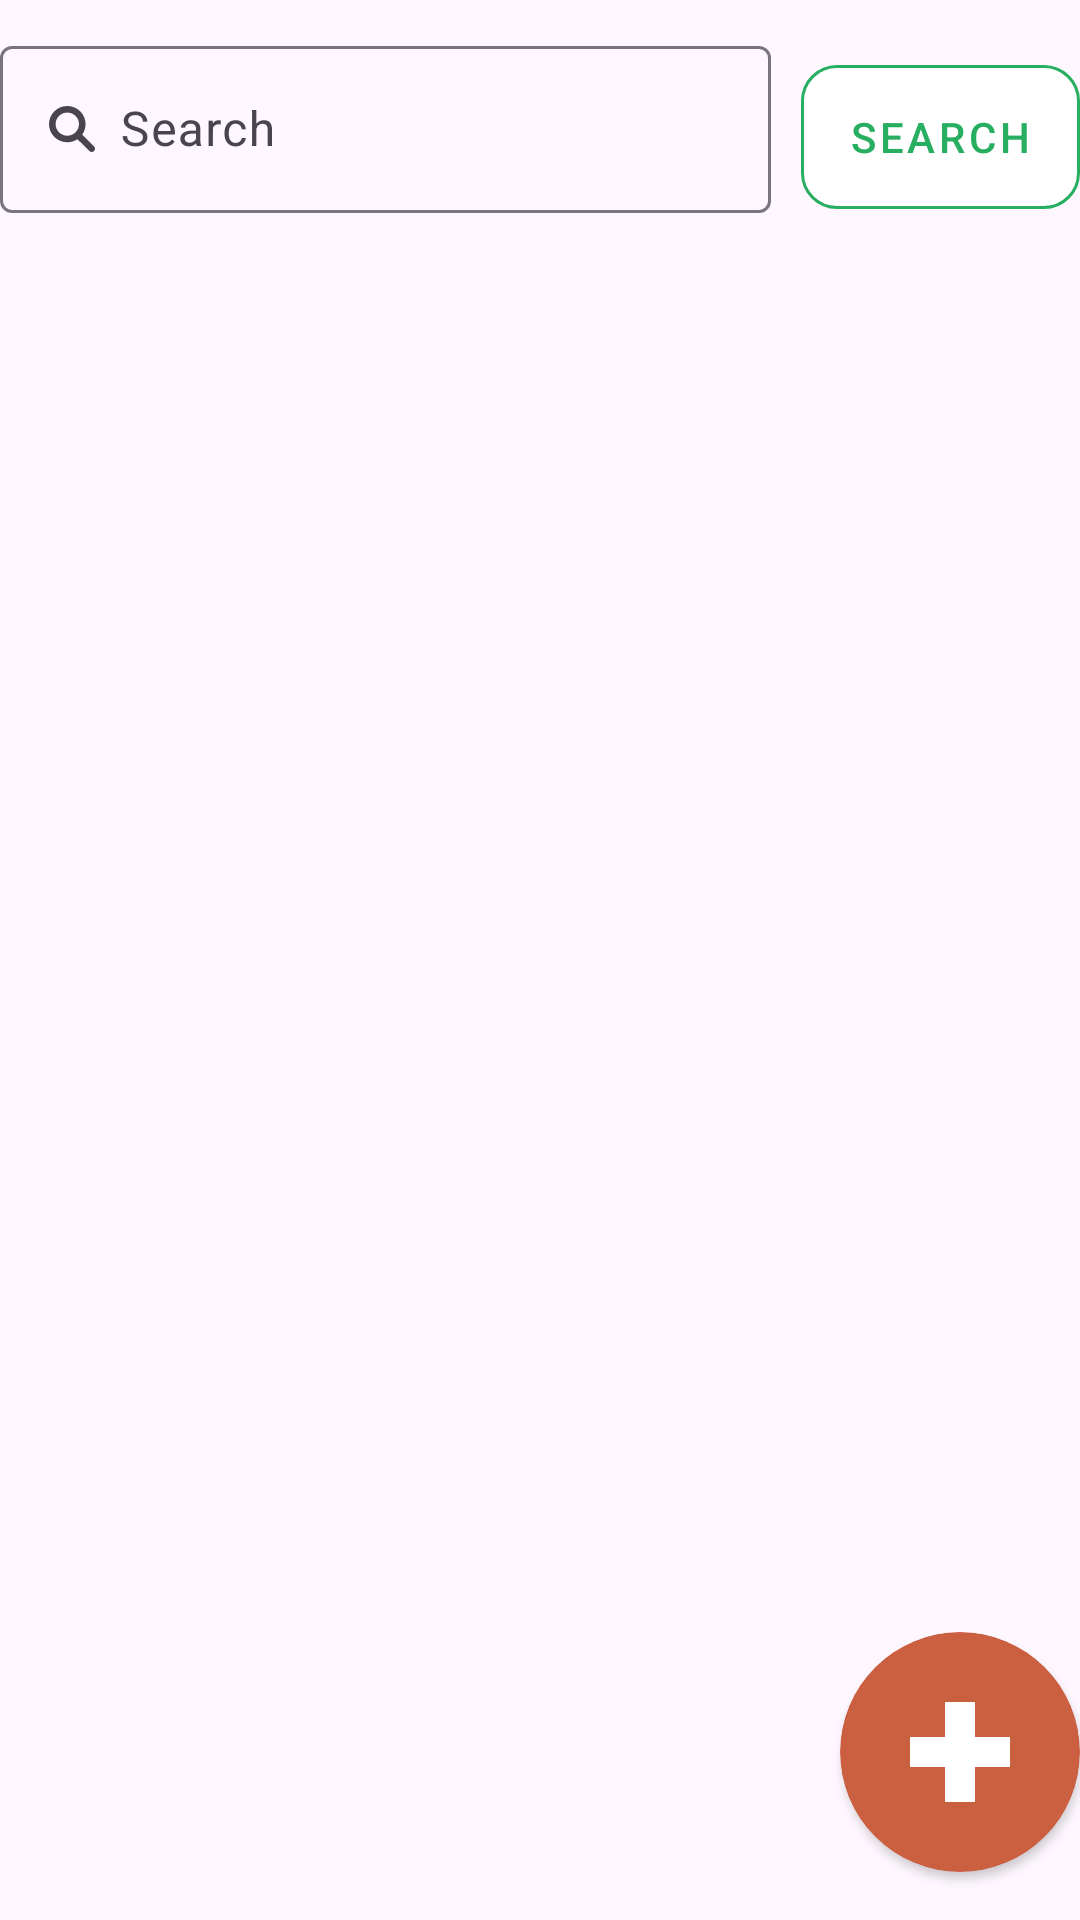

Produce the Android XML layout that renders to this screen, including the resource entries it uses.
<!-- AndroidManifest.xml: application theme Theme.Simtrack -->
<!-- res/layout/fragment_delivery.xml -->
<?xml version="1.0" encoding="utf-8"?>
<androidx.constraintlayout.widget.ConstraintLayout xmlns:android="http://schemas.android.com/apk/res/android"
    xmlns:app="http://schemas.android.com/apk/res-auto"
    xmlns:tools="http://schemas.android.com/tools"
    android:layout_width="match_parent"
    android:layout_height="match_parent"
    android:gravity="center">

    <com.google.android.material.textfield.TextInputLayout
        android:id="@+id/search_input_layout"
        android:layout_width="0dp"
        android:layout_height="wrap_content"
        android:layout_marginTop="10dp"
        android:layout_marginEnd="10dp"
        android:gravity="center_vertical"
        android:hint="Search"
        app:endIconMode="custom"
        app:layout_constraintBottom_toTopOf="@+id/recyclerView"
        app:layout_constraintEnd_toStartOf="@+id/search_button"
        app:layout_constraintStart_toStartOf="parent"
        app:layout_constraintTop_toTopOf="parent"
        app:startIconDrawable="@drawable/ic_search">

        <com.google.android.material.textfield.TextInputEditText
            android:id="@+id/search_input"
            android:layout_width="match_parent"
            android:layout_height="wrap_content"
            android:layout_gravity="center_vertical"
            android:backgroundTint="@android:color/transparent"
            android:inputType="text"
            android:paddingStart="40dp"
            android:textColor="@color/black"
            android:textColorHint="@color/gray" />
    </com.google.android.material.textfield.TextInputLayout>

    <com.google.android.material.button.MaterialButton
        android:id="@+id/search_button"
        style="@style/Widget.MaterialComponents.Button.OutlinedButton"
        android:layout_width="wrap_content"
        android:layout_height="60dp"
        android:backgroundTint="@color/white"
        android:gravity="center_vertical"
        android:text="Search"
        android:textColor="@color/my_light_primary"
        app:cornerRadius="12dp"
        app:layout_constraintBottom_toTopOf="@+id/recyclerView"
        app:layout_constraintEnd_toEndOf="parent"
        app:layout_constraintTop_toTopOf="parent"
        app:strokeColor="@color/my_light_primary" />

    <androidx.recyclerview.widget.RecyclerView
        android:id="@+id/recyclerView"
        android:layout_width="0dp"
        android:layout_height="0dp"
        android:layout_marginTop="20dp"
        app:layout_constraintBottom_toBottomOf="parent"
        app:layout_constraintEnd_toEndOf="parent"
        app:layout_constraintStart_toStartOf="parent"
        app:layout_constraintTop_toBottomOf="@id/search_input_layout" />

    <androidx.cardview.widget.CardView
        android:layout_width="80dp"
        android:layout_height="80dp"
        android:layout_marginBottom="16dp"
        app:cardBackgroundColor="#CB6040"
        app:cardCornerRadius="100dp"
        app:layout_constraintBottom_toBottomOf="parent"
        app:layout_constraintEnd_toEndOf="parent" >

        <ImageView
            android:id="@+id/imageView3"
            android:layout_width="match_parent"
            android:layout_height="wrap_content"
            android:layout_gravity="center|center_horizontal|center_vertical"
            app:srcCompat="@drawable/ic_plus" />
    </androidx.cardview.widget.CardView>

</androidx.constraintlayout.widget.ConstraintLayout>
<!-- resources referenced by this layout -->
<resources>
  <color name="black">#FF000000</color>
  <color name="gray">#000000</color>
  <color name="my_light_primary">#27AE60</color>
  <color name="white">#FFFFFFFF</color>
  <!-- drawable ic_plus (drawable) -->
  <vector xmlns:android="http://schemas.android.com/apk/res/android"
      android:width="34dp"
      android:height="34dp"
      android:viewportWidth="34"
      android:viewportHeight="34">
    <path
        android:pathData="M12,0.333H22V33.667H12V0.333Z"
        android:fillColor="#ffffff"/>
    <path
        android:pathData="M0.333,12H33.666V22H0.333V12Z"
        android:fillColor="#ffffff"/>
  </vector>
  <!-- drawable ic_search (drawable) -->
  <vector xmlns:android="http://schemas.android.com/apk/res/android"
      android:width="16dp"
      android:height="16dp"
      android:viewportWidth="16"
      android:viewportHeight="16">
    <group>
      <clip-path
          android:pathData="M6.427,0.333C3.064,0.333 0.333,3.038 0.333,6.38C0.333,9.721 3.064,12.426 6.427,12.426C7.68,12.426 8.847,12.05 9.816,11.405L13.791,15.348C14.22,15.773 14.915,15.773 15.344,15.348C15.774,14.921 15.774,14.227 15.344,13.8L11.394,9.883C12.103,8.895 12.52,7.685 12.52,6.38C12.52,3.038 9.79,0.333 6.427,0.333ZM2.531,6.38C2.531,4.25 4.272,2.519 6.427,2.519C8.581,2.519 10.323,4.25 10.323,6.38C10.323,8.509 8.581,10.241 6.427,10.241C4.272,10.241 2.531,8.509 2.531,6.38Z"
          android:fillType="evenOdd"/>
      <path
          android:pathData="M0,0h16v16h-16z"
          android:fillColor="#2F3036"/>
    </group>
  </vector>
  <style name="Theme.Simtrack" parent="Base.Theme.Simtrack" />
  <style name="Base.Theme.Simtrack" parent="Theme.Material3.Light.NoActionBar">
          
           <item name="colorPrimary">@color/my_light_primary</item>
      </style>
</resources>
